Run: headless pygame with SDL's dummy video driver; simulated clock (each Clock.tick advances the game by its frame time, no real sleeping); random seed 0; keys injected as events and as key.get_pressed() state; no mouse input.
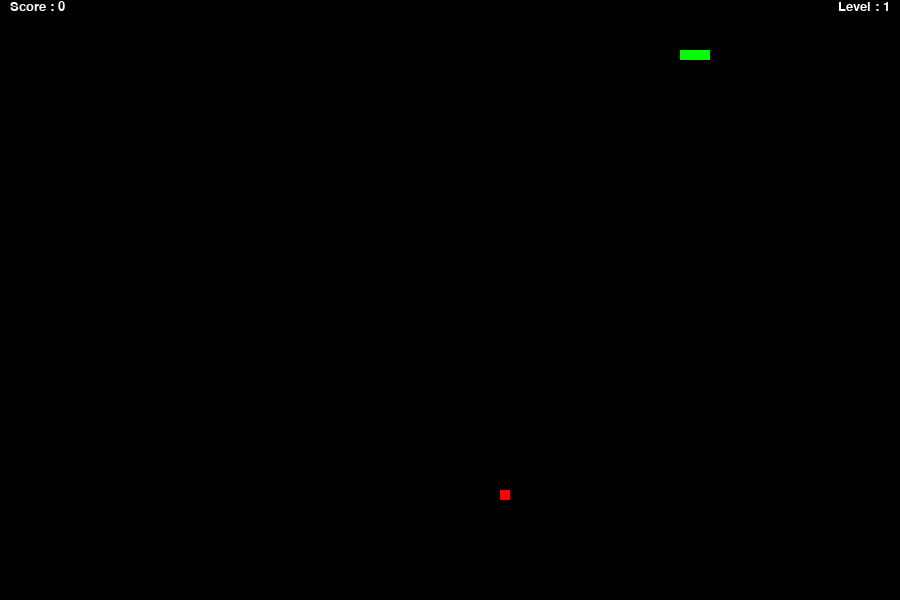
Frame 1 of 2 · flips 1–60 · no input
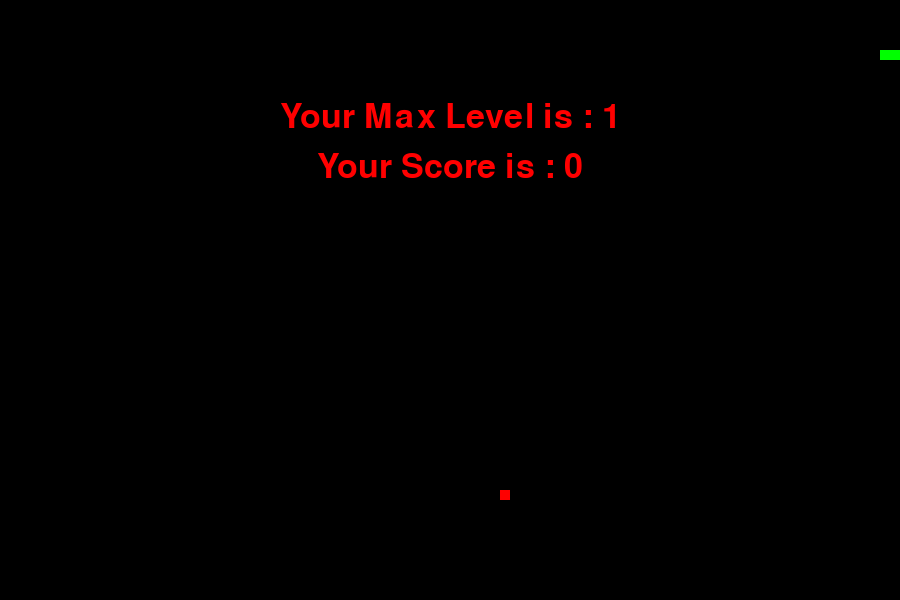
Frame 2 of 2 · flips 61–180 · tapped SPACE, RETURN · held RIGHT (→), D (game ended)

The pygame program that drew these frames:

import pygame
import random
import time

pygame.init()
speed = 15
running = True
FPS = pygame.time.Clock()
BLACK = pygame.Color(0, 0, 0)
WHITE = pygame.Color(255, 255, 255)
RED = pygame.Color(255, 0, 0)
GREEN = pygame.Color(0, 255, 0)

window_width = 900
window_height = 600

pygame.display.set_caption('Snake game')
screen = pygame.display.set_mode((window_width, window_height))
 
# Первоначальное место змеим
snake_position = [100, 50]
# 3 блока змеи
snake_body = [[100,50], [90,50], [80,50]]

fruit_position = [random.randrange(1, (window_width//10)) * 10,
				random.randrange(1, (window_height//10)) * 10]
fruit = True

# Дефолтное направление змеи
direction = 'RIGHT'
change_to = direction
score = 0
level = 1

def show_score(choice, color, font, size):
	score_font = pygame.font.SysFont(font, size)                            # Создаем объект шрифта
	score_surface = score_font.render('Score : ' + str(score), True, color) # Создаем отображение очков
	score_rect = score_surface.get_rect()                                   # Создаем прямоугольник как место для цифры
	score_rect.topleft = (window_width - 890, window_height - 600)
	screen.blit(score_surface, score_rect)                             # Отображаем текст

def show_level(choice, color, font, size):
	level_font = pygame.font.SysFont(font, size)
	level_surface = level_font.render('Level : ' + str(level), True, color)
	level_rect = level_surface.get_rect()
	level_rect.topright = (window_width - 10, window_height - 600)
	screen.blit(level_surface, level_rect)

def game_over():
	game_font = pygame.font.SysFont('times new roman', 50)                              # Создаем поверхность где будет написан текст
	game_over_surface = game_font.render('Your Score is : ' + str(score), True, RED)    # Прямоугольник для поверхности текста
	game_over_surface2 = game_font.render('Your Max Level is : ' + str(level), True, RED)
	game_over_rect = game_over_surface.get_rect()                                       # Устанавливаем позицию текста
	game_over_rect.midtop = (window_width/2, window_height/4)                           # blit нарисует текст на экране
	game_over_rect2 = game_over_surface2.get_rect()
	game_over_rect2.midtop = (window_width/2, window_height - 500)
	screen.blit(game_over_surface, game_over_rect)
	screen.blit(game_over_surface2, game_over_rect2)
	pygame.display.flip()
	time.sleep(3)
	pygame.quit()
	quit()

# Главная функция
while running:
	for event in pygame.event.get():
		if event.type == pygame.QUIT:
			running = False
		if event.type == pygame.KEYDOWN:
			if event.key == pygame.K_UP:
				change_to = 'UP'
			if event.key == pygame.K_DOWN:
				change_to = 'DOWN'
			if event.key == pygame.K_LEFT:
				change_to = 'LEFT'
			if event.key == pygame.K_RIGHT:
				change_to = 'RIGHT'

	if change_to == 'UP' and direction != 'DOWN':               # Благодаря этим условиям змея не будет двигаться резко 
		direction = 'UP'                                        # в противоположную сторону
	if change_to == 'DOWN' and direction != 'UP':
		direction = 'DOWN'
	if change_to == 'LEFT' and direction != 'RIGHT':
		direction = 'LEFT'
	if change_to == 'RIGHT' and direction != 'LEFT':
		direction = 'RIGHT'

	if direction == 'UP':
		snake_position[1] -= 10
	if direction == 'DOWN':
		snake_position[1] += 10
	if direction == 'LEFT':
		snake_position[0] -= 10
	if direction == 'RIGHT':
		snake_position[0] += 10

	# Если фрукт и змея столкнутся очки увеличатся на 10
	snake_body.insert(0, list(snake_position))
	if snake_position[0] == fruit_position[0] and snake_position[1] == fruit_position[1]:
		score += 1
		fruit = False
		if score % 3 == 0:
			level += 1
			speed += 5
	else: snake_body.pop()
	if not fruit:
		fruit_position = [random.randrange(1, (window_width//10)) * 10,
						random.randrange(1, (window_height//10)) * 10]
	fruit = True
	
	screen.fill(BLACK)
	
	for pos in snake_body:
		pygame.draw.rect(screen, GREEN, pygame.Rect(pos[0], pos[1], 10, 10))
	pygame.draw.rect(screen, RED, pygame.Rect(fruit_position[0], fruit_position[1], 10, 10))  # создаем яблоко в виде прямоугольника
    # Условия game_over
	if snake_position[0] < 0 or snake_position[0] > window_width-10: game_over()
	if snake_position[1] < 0 or snake_position[1] > window_height-10: game_over()
	for block in snake_body[1:]:
		if snake_position[0] == block[0] and snake_position[1] == block[1]: game_over()

	show_score(1, WHITE, 'times new roman', 20)
	show_level(1, WHITE, 'times new roman', 20)

	pygame.display.update()

	FPS.tick(speed)
